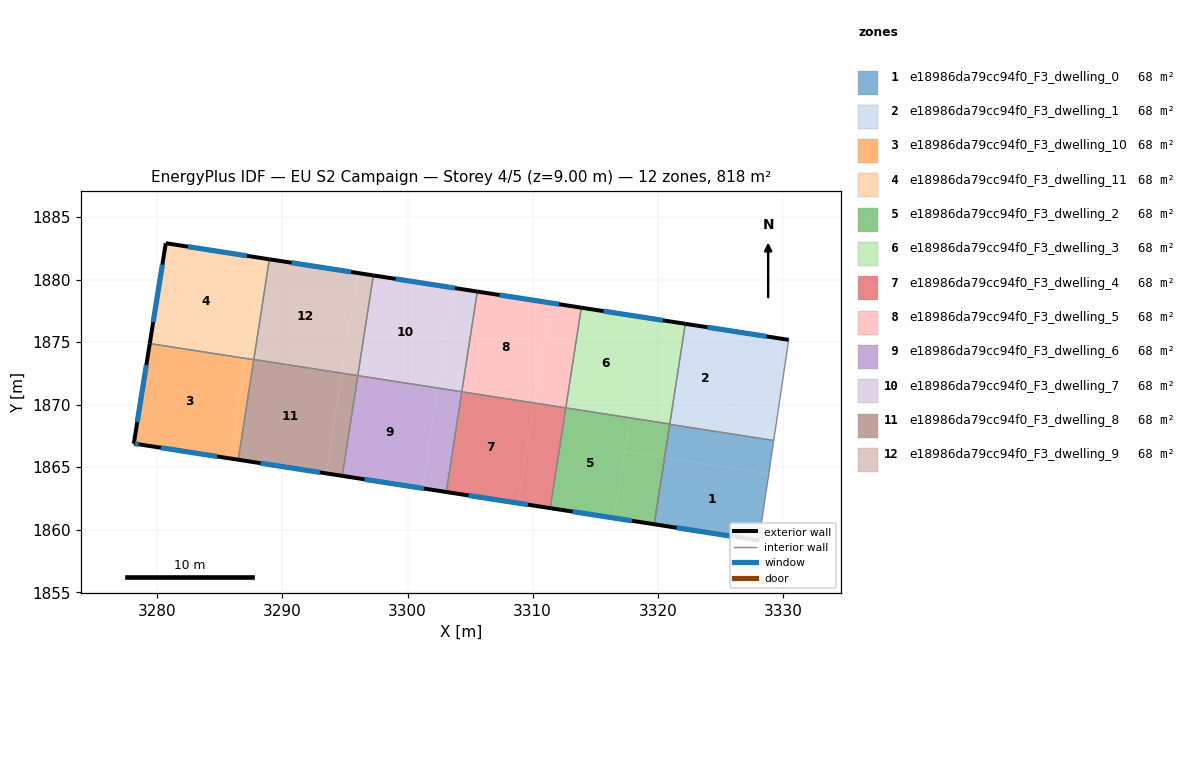
=== STOREY PLAN SPEC (per zone: floor XY polygon, exterior-wall plan segments, windows/doors) ===
zone 1: e18986da79cc94f0_F3_dwelling_0  (68.2 m²)
  floor: (3328.88, 1864.47) (3328.09, 1859.14) (3319.72, 1860.44) (3320.55, 1865.76)
  floor: (3329.27, 1867.14) (3328.88, 1864.47) (3320.55, 1865.76) (3320.96, 1868.43)
  exterior wall: (3319.72, 1860.44) – (3328.09, 1859.14)  [8.5 m]
    window: (3321.51, 1860.16) – (3326.29, 1859.42)  [8.3 m²]
  interior walls: 3
zone 2: e18986da79cc94f0_F3_dwelling_1  (68.2 m²)
  floor: (3326.68, 1875.77) (3325.44, 1867.76) (3320.96, 1868.45) (3322.21, 1876.46)
  floor: (3330.47, 1875.18) (3329.27, 1867.14) (3320.96, 1868.43) (3320.60, 1866.10) (3320.96, 1868.45) (3325.44, 1867.76) (3326.68, 1875.77)
  exterior wall: (3330.47, 1875.18) – (3322.21, 1876.46)  [8.4 m]
    window: (3328.70, 1875.45) – (3323.98, 1876.19)  [8.2 m²]
  interior walls: 5
zone 3: e18986da79cc94f0_F3_dwelling_10  (68.2 m²)
  floor: (3287.07, 1873.69) (3285.83, 1865.70) (3278.59, 1866.82) (3278.12, 1866.89) (3279.40, 1874.88)
  floor: (3287.71, 1873.59) (3286.47, 1865.60) (3285.83, 1865.70) (3287.07, 1873.69)
  exterior wall: (3278.59, 1866.82) – (3286.47, 1865.60)  [8.0 m]
    window: (3280.28, 1866.56) – (3284.78, 1865.86)  [7.8 m²]
  exterior wall: (3278.12, 1866.89) – (3278.59, 1866.82)  [0.5 m]
    window: (3278.22, 1866.87) – (3278.49, 1866.83)  [0.5 m²]
  exterior wall: (3279.40, 1874.88) – (3278.12, 1866.89)  [8.1 m]
    window: (3279.12, 1873.17) – (3278.40, 1868.60)  [7.9 m²]
  interior walls: 2
zone 4: e18986da79cc94f0_F3_dwelling_11  (68.2 m²)
  floor: (3288.32, 1881.72) (3287.07, 1873.69) (3279.40, 1874.88) (3280.68, 1882.90)
  floor: (3288.95, 1881.62) (3287.71, 1873.61) (3287.07, 1873.71) (3288.32, 1881.72)
  floor: (3287.71, 1873.61) (3287.71, 1873.59) (3287.07, 1873.69) (3287.07, 1873.71)
  exterior wall: (3280.68, 1882.90) – (3279.40, 1874.88)  [8.1 m]
    window: (3280.40, 1881.18) – (3279.67, 1876.60)  [8.0 m²]
  exterior wall: (3288.96, 1881.62) – (3280.68, 1882.90)  [8.4 m]
    window: (3287.18, 1881.89) – (3282.45, 1882.63)  [8.2 m²]
  interior walls: 3
zone 5: e18986da79cc94f0_F3_dwelling_2  (68.2 m²)
  floor: (3320.96, 1868.45) (3320.55, 1865.76) (3317.35, 1866.26) (3317.77, 1868.95)
  floor: (3320.55, 1865.76) (3319.72, 1860.44) (3316.53, 1860.93) (3317.35, 1866.26)
  floor: (3317.77, 1868.95) (3316.53, 1860.93) (3311.41, 1861.73) (3312.65, 1869.74)
  exterior wall: (3311.41, 1861.73) – (3319.72, 1860.44)  [8.4 m]
    window: (3313.19, 1861.45) – (3317.94, 1860.71)  [8.2 m²]
  interior walls: 3
zone 6: e18986da79cc94f0_F3_dwelling_3  (68.2 m²)
  floor: (3319.01, 1876.96) (3317.77, 1868.95) (3312.65, 1869.74) (3313.89, 1877.75)
  floor: (3322.21, 1876.46) (3320.96, 1868.45) (3317.77, 1868.95) (3319.01, 1876.96)
  exterior wall: (3322.21, 1876.46) – (3313.89, 1877.75)  [8.4 m]
    window: (3320.43, 1876.74) – (3315.67, 1877.47)  [8.2 m²]
  interior walls: 3
zone 7: e18986da79cc94f0_F3_dwelling_4  (68.2 m²)
  floor: (3310.09, 1870.14) (3308.85, 1862.12) (3303.10, 1863.02) (3304.34, 1871.03)
  floor: (3312.65, 1869.74) (3311.41, 1861.73) (3308.85, 1862.12) (3310.09, 1870.14)
  exterior wall: (3303.10, 1863.02) – (3311.41, 1861.73)  [8.4 m]
    window: (3304.88, 1862.74) – (3309.63, 1862.00)  [8.2 m²]
  interior walls: 3
zone 8: e18986da79cc94f0_F3_dwelling_5  (68.2 m²)
  floor: (3311.34, 1878.15) (3310.09, 1870.14) (3304.34, 1871.03) (3305.58, 1879.04)
  floor: (3313.89, 1877.75) (3312.65, 1869.74) (3310.09, 1870.14) (3311.34, 1878.15)
  exterior wall: (3313.89, 1877.75) – (3305.58, 1879.04)  [8.4 m]
    window: (3312.11, 1878.03) – (3307.36, 1878.76)  [8.2 m²]
  interior walls: 3
zone 9: e18986da79cc94f0_F3_dwelling_6  (68.2 m²)
  floor: (3302.42, 1871.33) (3301.18, 1863.31) (3294.78, 1864.31) (3296.03, 1872.32)
  floor: (3304.34, 1871.03) (3303.10, 1863.02) (3301.18, 1863.31) (3302.42, 1871.33)
  exterior wall: (3294.78, 1864.31) – (3303.10, 1863.02)  [8.4 m]
    window: (3296.56, 1864.03) – (3301.32, 1863.29)  [8.2 m²]
  interior walls: 3
zone 10: e18986da79cc94f0_F3_dwelling_7  (68.2 m²)
  floor: (3303.66, 1879.34) (3302.42, 1871.33) (3296.03, 1872.32) (3297.27, 1880.33)
  floor: (3305.58, 1879.04) (3304.34, 1871.03) (3302.42, 1871.33) (3303.66, 1879.34)
  exterior wall: (3305.58, 1879.04) – (3297.27, 1880.33)  [8.4 m]
    window: (3303.80, 1879.32) – (3299.05, 1880.05)  [8.2 m²]
  interior walls: 3
zone 11: e18986da79cc94f0_F3_dwelling_8  (68.2 m²)
  floor: (3296.03, 1872.32) (3294.78, 1864.31) (3293.50, 1864.50) (3294.75, 1872.52)
  floor: (3294.75, 1872.52) (3293.50, 1864.50) (3286.47, 1865.60) (3287.71, 1873.61)
  exterior wall: (3286.47, 1865.60) – (3294.78, 1864.31)  [8.4 m]
    window: (3288.25, 1865.32) – (3293.00, 1864.58)  [8.2 m²]
  interior walls: 4
zone 12: e18986da79cc94f0_F3_dwelling_9  (68.2 m²)
  floor: (3297.27, 1880.33) (3296.03, 1872.32) (3294.75, 1872.52) (3295.99, 1880.53)
  floor: (3297.27, 1880.33) (3295.99, 1880.53) (3294.75, 1872.52) (3287.71, 1873.61) (3288.96, 1881.62)
  exterior wall: (3297.27, 1880.33) – (3288.96, 1881.62)  [8.4 m]
    window: (3295.49, 1880.61) – (3290.74, 1881.34)  [8.2 m²]
  interior walls: 3

=== DERIVED (storey summary) ===
Building: EU S2 Campaign
Storey: 4 of 5  (floor level z = 9.00 m)
Storey gross floor area: 818.4 m²
Zones on this storey: 12
  - e18986da79cc94f0_F3_dwelling_0: floor 68.2 m²; exterior wall 8.5 m (25.4 m²); 1 window(s) 8.3 m²; WWR 32.7%
  - e18986da79cc94f0_F3_dwelling_1: floor 68.2 m²; exterior wall 8.4 m (25.1 m²); 1 window(s) 8.2 m²; WWR 32.7%
  - e18986da79cc94f0_F3_dwelling_10: floor 68.2 m²; exterior wall 16.5 m (49.6 m²); 3 window(s) 16.2 m²; WWR 32.7%
  - e18986da79cc94f0_F3_dwelling_11: floor 68.2 m²; exterior wall 16.5 m (49.5 m²); 2 window(s) 16.2 m²; WWR 32.7%
  - e18986da79cc94f0_F3_dwelling_2: floor 68.2 m²; exterior wall 8.4 m (25.2 m²); 1 window(s) 8.2 m²; WWR 32.7%
  - e18986da79cc94f0_F3_dwelling_3: floor 68.2 m²; exterior wall 8.4 m (25.2 m²); 1 window(s) 8.2 m²; WWR 32.7%
  - e18986da79cc94f0_F3_dwelling_4: floor 68.2 m²; exterior wall 8.4 m (25.2 m²); 1 window(s) 8.2 m²; WWR 32.7%
  - e18986da79cc94f0_F3_dwelling_5: floor 68.2 m²; exterior wall 8.4 m (25.2 m²); 1 window(s) 8.2 m²; WWR 32.7%
  - e18986da79cc94f0_F3_dwelling_6: floor 68.2 m²; exterior wall 8.4 m (25.2 m²); 1 window(s) 8.2 m²; WWR 32.7%
  - e18986da79cc94f0_F3_dwelling_7: floor 68.2 m²; exterior wall 8.4 m (25.2 m²); 1 window(s) 8.2 m²; WWR 32.7%
  - e18986da79cc94f0_F3_dwelling_8: floor 68.2 m²; exterior wall 8.4 m (25.2 m²); 1 window(s) 8.2 m²; WWR 32.7%
  - e18986da79cc94f0_F3_dwelling_9: floor 68.2 m²; exterior wall 8.4 m (25.2 m²); 1 window(s) 8.2 m²; WWR 32.7%
Zone adjacency (shared interzone walls):
  - e18986da79cc94f0_F3_dwelling_0 ↔ e18986da79cc94f0_F3_dwelling_1
  - e18986da79cc94f0_F3_dwelling_1 ↔ e18986da79cc94f0_F3_dwelling_2
  - e18986da79cc94f0_F3_dwelling_1 ↔ e18986da79cc94f0_F3_dwelling_3
  - e18986da79cc94f0_F3_dwelling_10 ↔ e18986da79cc94f0_F3_dwelling_11
  - e18986da79cc94f0_F3_dwelling_10 ↔ e18986da79cc94f0_F3_dwelling_8
  - e18986da79cc94f0_F3_dwelling_11 ↔ e18986da79cc94f0_F3_dwelling_8
  - e18986da79cc94f0_F3_dwelling_11 ↔ e18986da79cc94f0_F3_dwelling_9
  - e18986da79cc94f0_F3_dwelling_2 ↔ e18986da79cc94f0_F3_dwelling_3
  - e18986da79cc94f0_F3_dwelling_2 ↔ e18986da79cc94f0_F3_dwelling_4
  - e18986da79cc94f0_F3_dwelling_3 ↔ e18986da79cc94f0_F3_dwelling_5
  - e18986da79cc94f0_F3_dwelling_4 ↔ e18986da79cc94f0_F3_dwelling_5
  - e18986da79cc94f0_F3_dwelling_4 ↔ e18986da79cc94f0_F3_dwelling_6
  - e18986da79cc94f0_F3_dwelling_5 ↔ e18986da79cc94f0_F3_dwelling_7
  - e18986da79cc94f0_F3_dwelling_6 ↔ e18986da79cc94f0_F3_dwelling_7
  - e18986da79cc94f0_F3_dwelling_6 ↔ e18986da79cc94f0_F3_dwelling_8
  - e18986da79cc94f0_F3_dwelling_7 ↔ e18986da79cc94f0_F3_dwelling_9
  - e18986da79cc94f0_F3_dwelling_8 ↔ e18986da79cc94f0_F3_dwelling_9